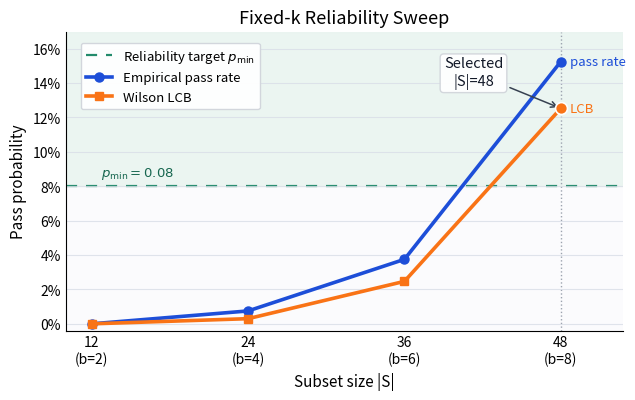

Generate this figure with matplotlib:
#!/usr/bin/env python3
"""Generate the fixed-k pass-rate/LCB figure as a vector PDF."""

from __future__ import annotations

import argparse
from pathlib import Path

import matplotlib.pyplot as plt
from matplotlib.ticker import PercentFormatter


def parse_args() -> argparse.Namespace:
    parser = argparse.ArgumentParser(
        description="Generate figures/fig_budget_pass_lcb.pdf from hardcoded sweep data."
    )
    parser.add_argument(
        "--output",
        type=Path,
        default=Path("figures/fig_budget_pass_lcb.pdf"),
        help="Output PDF path (default: figures/fig_budget_pass_lcb.pdf).",
    )
    parser.add_argument(
        "--output-png",
        type=Path,
        default=Path("figures/fig_budget_pass_lcb.png"),
        help="Output PNG path (default: figures/fig_budget_pass_lcb.png).",
    )
    return parser.parse_args()


def main() -> None:
    args = parse_args()

    b = [2, 4, 6, 8]
    subset_size = [12, 24, 36, 48]
    pass_rate = [0.0000, 0.0075, 0.0375, 0.1525]
    wilson_lcb = [0.0000, 0.0030, 0.0247, 0.1253]
    p_min = 0.08

    plt.rcParams.update(
        {
            "font.size": 10.5,
            "axes.titlesize": 13,
            "axes.labelsize": 11,
            "xtick.labelsize": 10,
            "ytick.labelsize": 10,
            "legend.fontsize": 9.5,
            "axes.spines.top": False,
            "axes.spines.right": False,
        }
    )

    fig, ax = plt.subplots(figsize=(6.5, 4.1))
    fig.patch.set_facecolor("white")
    ax.set_facecolor("#fbfbfd")

    y_max = 0.17
    ax.axhspan(p_min, y_max, color="#e8f4ef", alpha=0.8, zorder=0)
    ax.axhline(
        p_min,
        linestyle=(0, (5, 4)),
        color="#238b6c",
        linewidth=1.6,
        label=r"Reliability target $p_{\min}$",
        zorder=1,
    )

    ax.plot(
        subset_size,
        pass_rate,
        marker="o",
        markersize=6.5,
        linewidth=2.6,
        color="#1d4ed8",
        label="Empirical pass rate",
        zorder=3,
    )
    ax.plot(
        subset_size,
        wilson_lcb,
        marker="s",
        markersize=6.2,
        linewidth=2.6,
        color="#f97316",
        label="Wilson LCB",
        zorder=3,
    )

    selected_x = 48
    selected_y = 0.1253
    ax.axvline(selected_x, color="#9ca3af", linewidth=1.0, linestyle=":", zorder=1)
    ax.scatter([selected_x], [selected_y], s=74, color="#f97316", edgecolor="white", linewidth=1.2, zorder=4)
    ax.annotate(
        "Selected\n|S|=48",
        xy=(selected_x, selected_y),
        xytext=(41.3, 0.146),
        arrowprops={"arrowstyle": "->", "lw": 1.1, "color": "#374151"},
        color="#111827",
        ha="center",
        va="center",
        bbox={"boxstyle": "round,pad=0.25", "fc": "white", "ec": "#d1d5db", "alpha": 0.95},
    )

    ax.set_xlabel("Subset size |S|")
    ax.set_ylabel("Pass probability")
    ax.set_xticks(subset_size)
    ax.set_xticklabels([f"{s}\n(b={bb})" for s, bb in zip(subset_size, b)])
    ax.set_ylim(-0.004, y_max)
    ax.yaxis.set_major_formatter(PercentFormatter(xmax=1.0, decimals=0))
    ax.set_title("Fixed-k Reliability Sweep")
    ax.grid(axis="y", color="#d9dee7", linewidth=0.8, alpha=0.8)
    ax.grid(axis="x", visible=False)
    ax.tick_params(axis="both", length=0)

    ax.text(
        subset_size[-1] + 0.7,
        pass_rate[-1],
        "pass rate",
        color="#1d4ed8",
        va="center",
        fontsize=9.5,
    )
    ax.text(
        subset_size[-1] + 0.7,
        wilson_lcb[-1],
        "LCB",
        color="#f97316",
        va="center",
        fontsize=9.5,
    )
    ax.text(
        subset_size[0] + 0.7,
        p_min + 0.003,
        r"$p_{\min}=0.08$",
        color="#16664f",
        va="bottom",
        fontsize=9.5,
    )
    ax.set_xlim(10, 52.8)
    ax.legend(
        loc="upper left",
        bbox_to_anchor=(0.015, 0.985),
        frameon=True,
        fancybox=True,
        framealpha=0.95,
        edgecolor="#d1d5db",
    )

    args.output.parent.mkdir(parents=True, exist_ok=True)
    args.output_png.parent.mkdir(parents=True, exist_ok=True)
    fig.tight_layout(pad=1.0)
    fig.savefig(args.output, format="pdf", bbox_inches="tight")
    fig.savefig(args.output_png, format="png", dpi=300, bbox_inches="tight")
    plt.close(fig)

    print(f"Saved: {args.output}")
    print(f"Saved: {args.output_png}")


if __name__ == "__main__":
    main()
